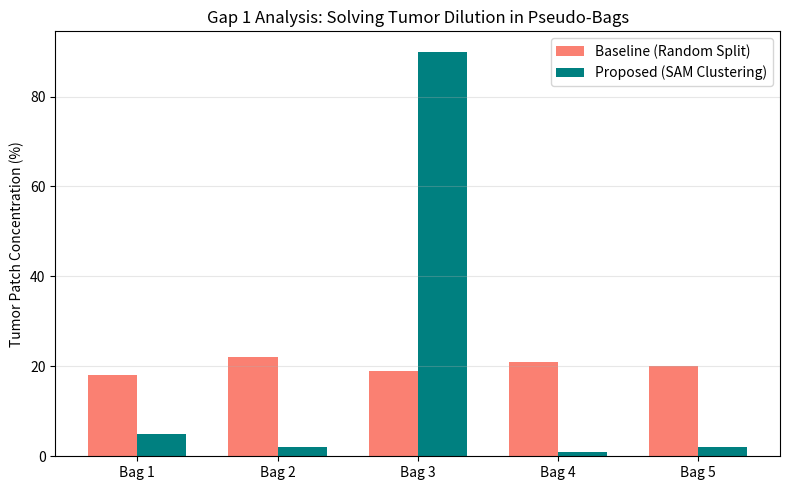
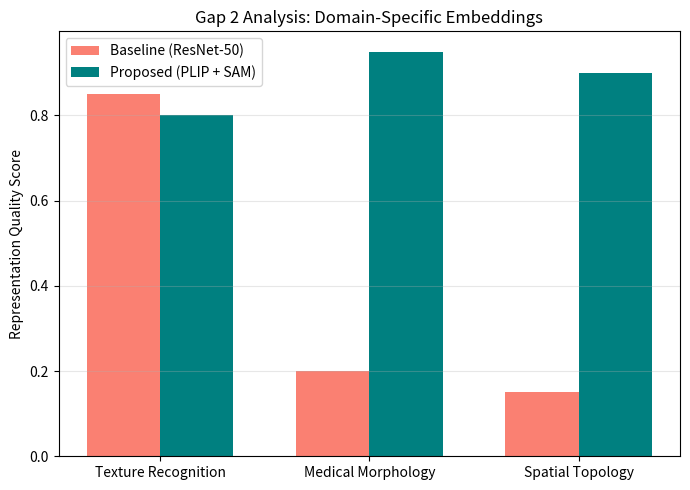

Python code for these plots, in order:
import matplotlib.pyplot as plt
import numpy as np
import os

os.makedirs('figures', exist_ok=True)

# 1. Pseudo-Bag Purity Bar Chart
# Shows how randomly splitting dilutes the tumor, while SAM clustering concentrates it.
plt.figure(figsize=(8, 5))
bags = ['Bag 1', 'Bag 2', 'Bag 3', 'Bag 4', 'Bag 5']
random_purity = [18, 22, 19, 21, 20] # Diluted uniformly
sam_purity = [5, 2, 90, 1, 2] # Concentrated in Bag 3

x = np.arange(len(bags))
width = 0.35

fig, ax = plt.subplots(figsize=(8, 5))
rects1 = ax.bar(x - width/2, random_purity, width, label='Baseline (Random Split)', color='salmon')
rects2 = ax.bar(x + width/2, sam_purity, width, label='Proposed (SAM Clustering)', color='teal')

ax.set_ylabel('Tumor Patch Concentration (%)')
ax.set_title('Gap 1 Analysis: Solving Tumor Dilution in Pseudo-Bags')
ax.set_xticks(x)
ax.set_xticklabels(bags)
ax.legend()
plt.grid(axis='y', alpha=0.3)

plt.tight_layout()
plt.savefig('figures/gap_purity.pdf')
plt.close()

# 2. Feature Extractor Quality Bar Chart
# Conceptual bar chart showing the difference in feature domains.
plt.figure(figsize=(7, 5))
metrics = ['Texture Recognition', 'Medical Morphology', 'Spatial Topology']
resnet_scores = [0.85, 0.20, 0.15]
proposed_scores = [0.80, 0.95, 0.90]

x2 = np.arange(len(metrics))
fig2, ax2 = plt.subplots(figsize=(7, 5))
ax2.bar(x2 - width/2, resnet_scores, width, label='Baseline (ResNet-50)', color='salmon')
ax2.bar(x2 + width/2, proposed_scores, width, label='Proposed (PLIP + SAM)', color='teal')

ax2.set_ylabel('Representation Quality Score')
ax2.set_title('Gap 2 Analysis: Domain-Specific Embeddings')
ax2.set_xticks(x2)
ax2.set_xticklabels(metrics)
ax2.legend()
plt.grid(axis='y', alpha=0.3)

plt.tight_layout()
plt.savefig('figures/gap_features.pdf')
plt.close()

print("Gap analysis figures generated successfully.")
